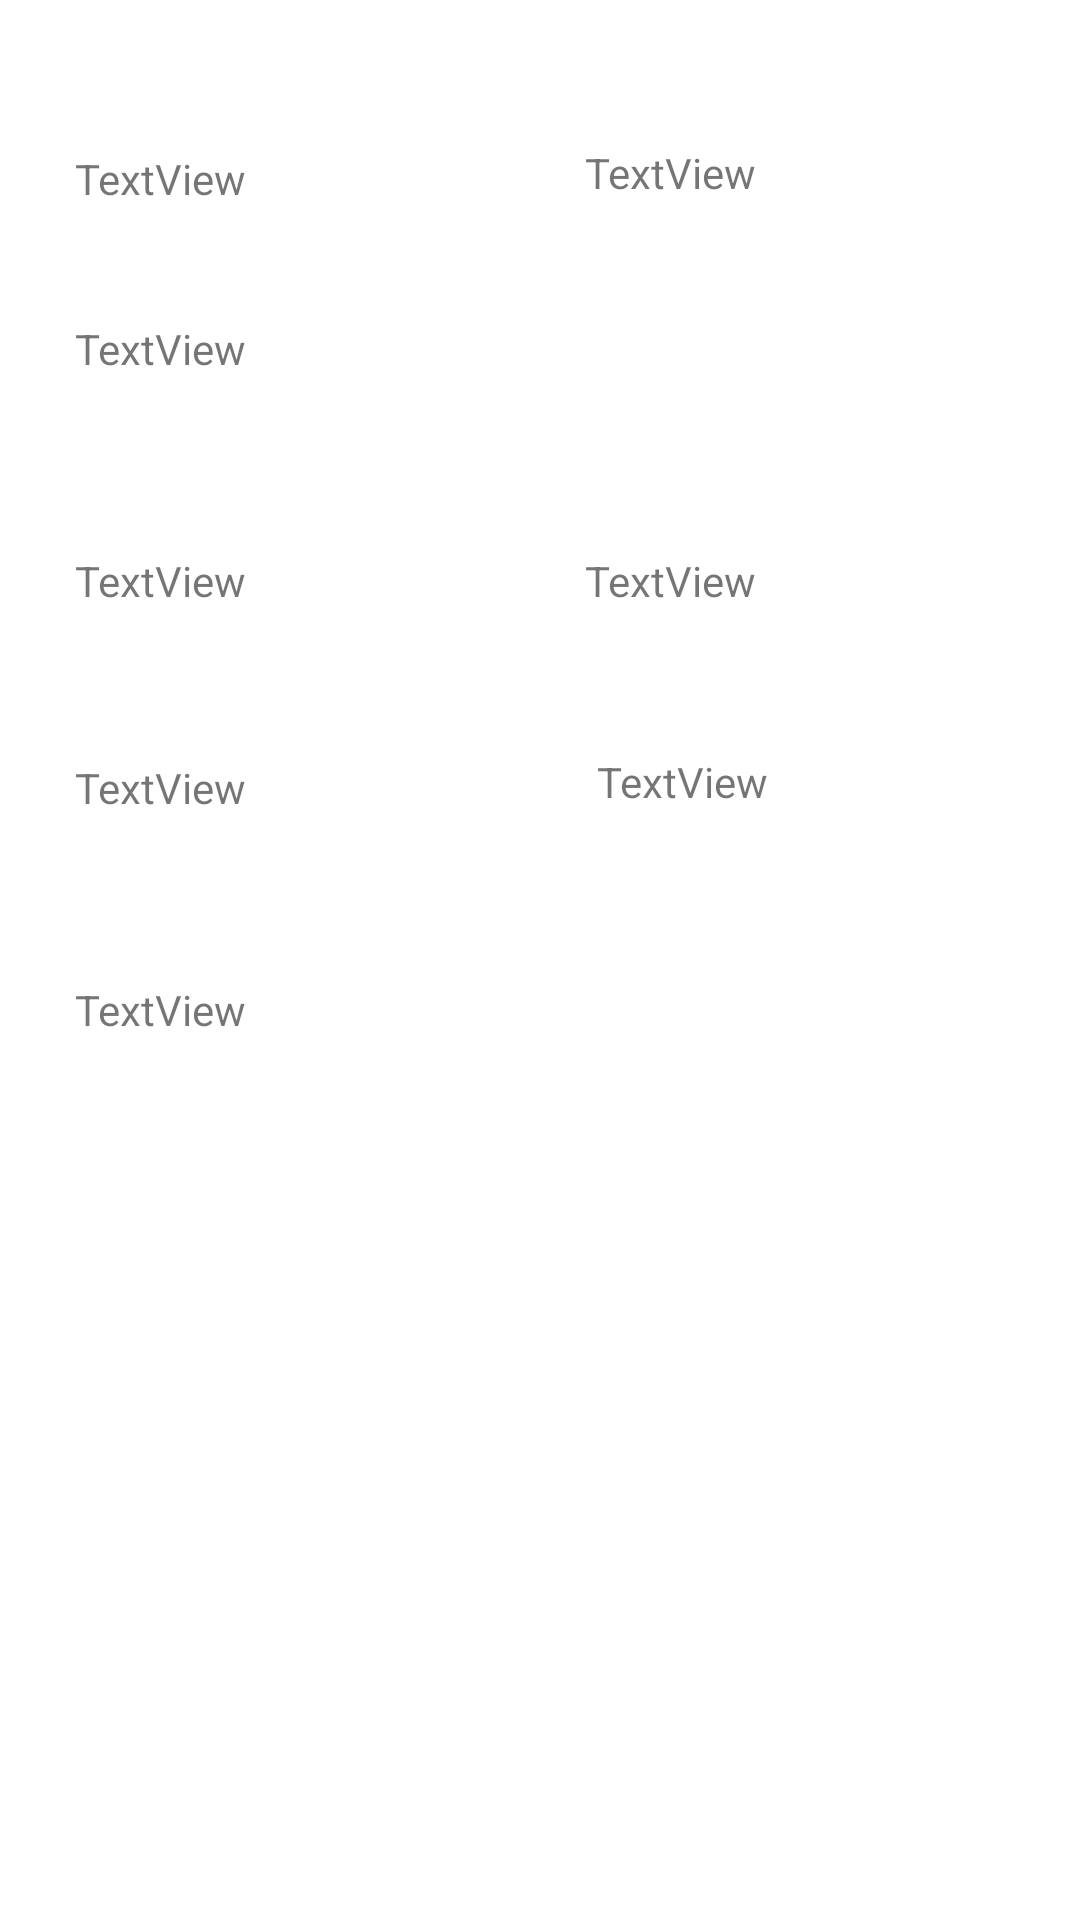

This screen was rendered from an Android layout file. Write that file and the resources it references.
<!-- AndroidManifest.xml: application theme Theme.RutvikGandhiAssignment2 -->
<!-- res/layout/custom.xml -->
<?xml version="1.0" encoding="utf-8"?>
<androidx.constraintlayout.widget.ConstraintLayout xmlns:android="http://schemas.android.com/apk/res/android"
    xmlns:app="http://schemas.android.com/apk/res-auto"
    xmlns:tools="http://schemas.android.com/tools"
    android:layout_width="match_parent"
    android:layout_height="match_parent">

    <TextView
        android:id="@+id/textView26"
        android:layout_width="wrap_content"
        android:layout_height="wrap_content"
        android:layout_marginStart="25dp"
        android:layout_marginTop="50dp"
        android:text="TextView"
        app:layout_constraintStart_toStartOf="parent"
        app:layout_constraintTop_toTopOf="parent" />

    <TextView
        android:id="@+id/textView27"
        android:layout_width="wrap_content"
        android:layout_height="wrap_content"
        android:layout_marginTop="48dp"
        android:layout_marginEnd="108dp"
        android:text="TextView"
        app:layout_constraintEnd_toEndOf="parent"
        app:layout_constraintTop_toTopOf="parent" />

    <TextView
        android:id="@+id/textView28"
        android:layout_width="wrap_content"
        android:layout_height="wrap_content"
        android:layout_marginStart="25dp"
        android:layout_marginTop="60dp"
        android:layout_marginBottom="62dp"
        android:text="TextView"
        app:layout_constraintBottom_toTopOf="@+id/textView29"
        app:layout_constraintStart_toStartOf="parent"
        app:layout_constraintTop_toTopOf="@+id/textView26" />

    <TextView
        android:id="@+id/textView29"
        android:layout_width="wrap_content"
        android:layout_height="wrap_content"
        android:layout_marginStart="25dp"
        android:text="TextView"
        app:layout_constraintBottom_toBottomOf="@+id/textView30"
        app:layout_constraintStart_toStartOf="parent"
        app:layout_constraintTop_toTopOf="@+id/textView30" />

    <TextView
        android:id="@+id/textView30"
        android:layout_width="wrap_content"
        android:layout_height="wrap_content"
        android:layout_marginTop="184dp"
        android:layout_marginEnd="108dp"
        android:text="TextView"
        app:layout_constraintEnd_toEndOf="parent"
        app:layout_constraintTop_toTopOf="parent" />

    <TextView
        android:id="@+id/textView31"
        android:layout_width="wrap_content"
        android:layout_height="wrap_content"
        android:layout_marginStart="25dp"
        android:layout_marginTop="50dp"
        android:text="TextView"
        app:layout_constraintStart_toStartOf="parent"
        app:layout_constraintTop_toBottomOf="@+id/textView29" />

    <TextView
        android:id="@+id/textView32"
        android:layout_width="wrap_content"
        android:layout_height="wrap_content"
        android:layout_marginStart="4dp"
        android:layout_marginTop="48dp"
        android:text="TextView"
        app:layout_constraintStart_toStartOf="@+id/textView30"
        app:layout_constraintTop_toBottomOf="@+id/textView30" />

    <TextView
        android:id="@+id/textView33"
        android:layout_width="wrap_content"
        android:layout_height="wrap_content"
        android:layout_marginStart="25dp"
        android:layout_marginTop="55dp"
        android:text="TextView"
        app:layout_constraintStart_toStartOf="parent"
        app:layout_constraintTop_toBottomOf="@+id/textView31" />
</androidx.constraintlayout.widget.ConstraintLayout>
<!-- resources referenced by this layout -->
<resources>
  <style name="Theme.RutvikGandhiAssignment2" parent="Theme.MaterialComponents.DayNight.DarkActionBar">
          
          <item name="colorPrimary">@color/purple_500</item>
          <item name="colorPrimaryVariant">@color/purple_700</item>
          <item name="colorOnPrimary">@color/white</item>
          
          <item name="colorSecondary">@color/teal_200</item>
          <item name="colorSecondaryVariant">@color/teal_700</item>
          <item name="colorOnSecondary">@color/black</item>
          
          <item name="android:statusBarColor">?attr/colorPrimaryVariant</item>
          
      </style>
  <!-- not gathered from this repository: default colours our renderer supplied (Android Studio template values) -->
  <color name="purple_500">#FF6200EE</color>
  <color name="purple_700">#FF3700B3</color>
  <color name="teal_200">#FF03DAC5</color>
  <color name="teal_700">#FF018786</color>
  <color name="black">#FF000000</color>
  <color name="white">#FFFFFFFF</color>
</resources>
